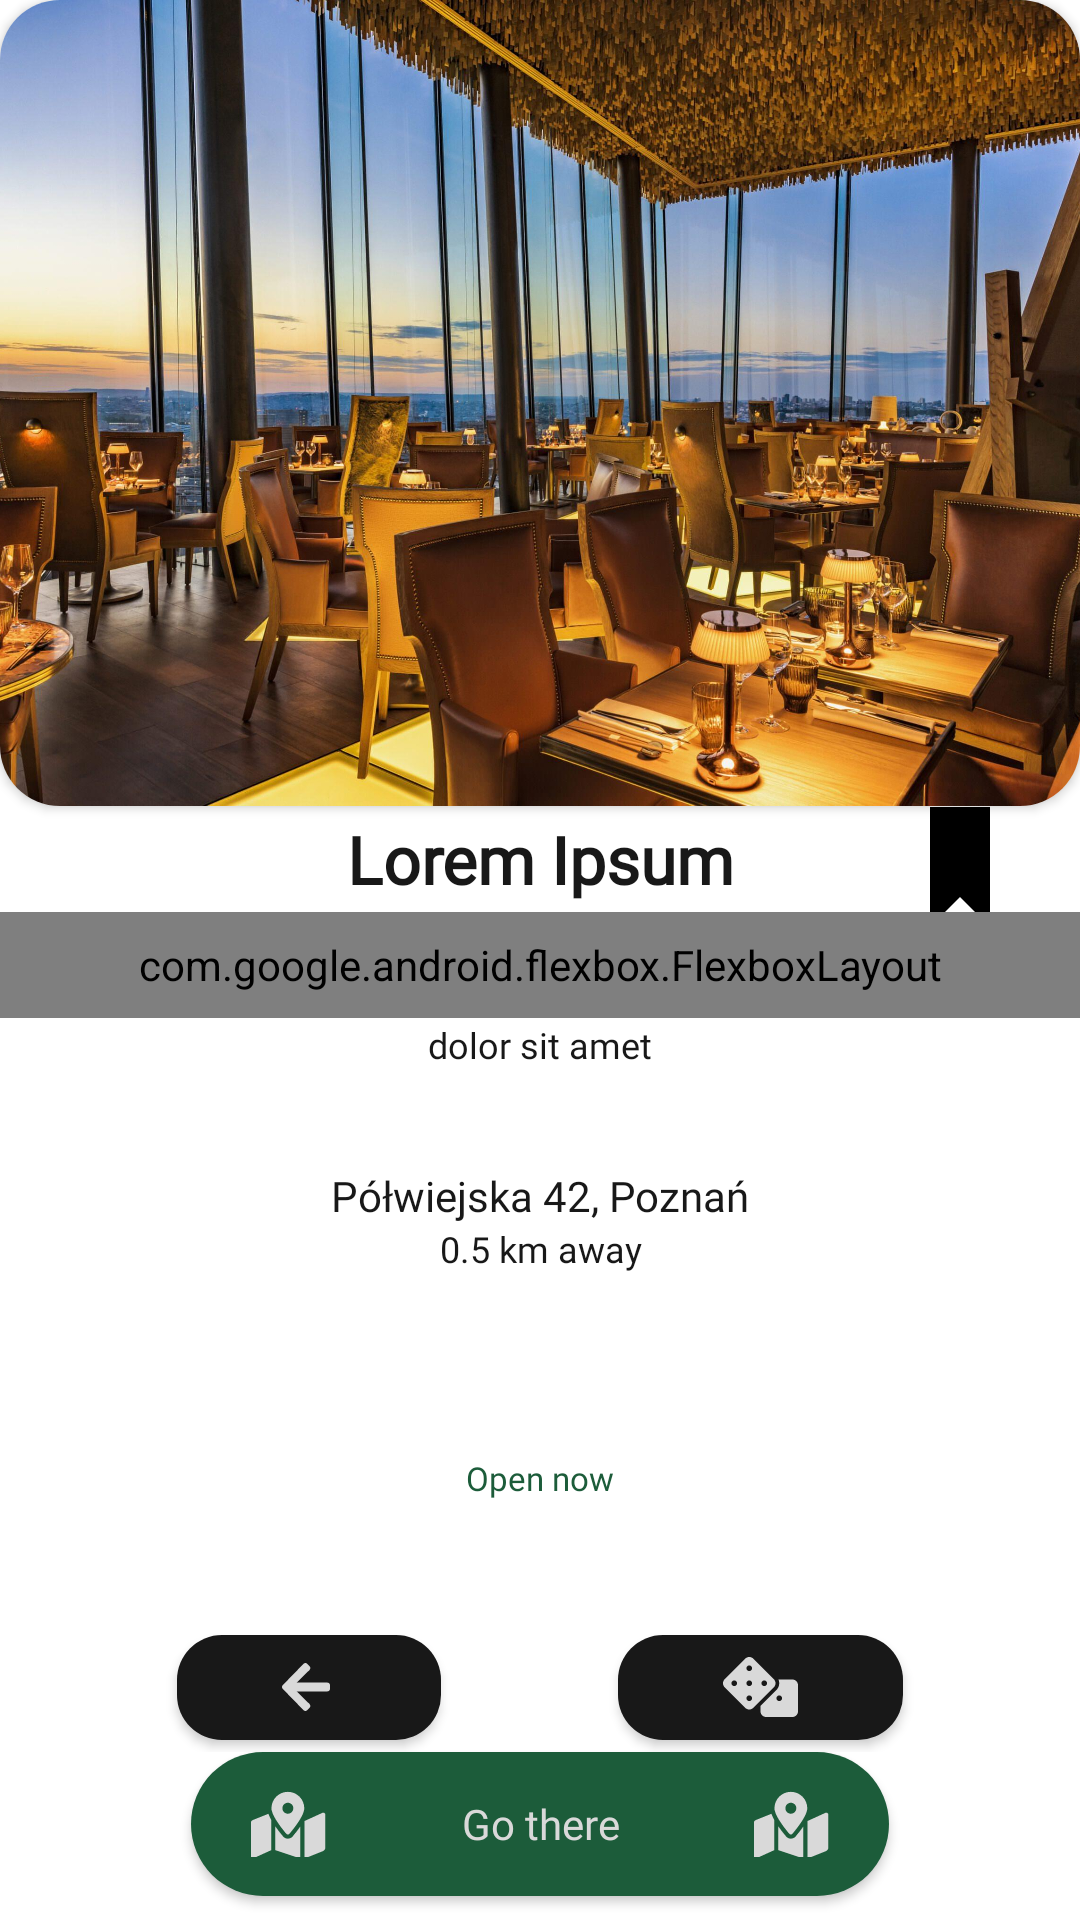

Android layout source for this screen:
<!-- AndroidManifest.xml: application theme Theme.WhereToEat -->
<!-- res/layout/fragment_place.xml -->
<?xml version="1.0" encoding="utf-8"?>
<androidx.constraintlayout.widget.ConstraintLayout xmlns:android="http://schemas.android.com/apk/res/android"
    xmlns:app="http://schemas.android.com/apk/res-auto"
    xmlns:tools="http://schemas.android.com/tools"
    android:layout_width="match_parent"
    android:layout_height="match_parent">

    <ImageView
        android:id="@+id/place_save_button"
        android:layout_width="wrap_content"
        android:layout_height="wrap_content"

        android:layout_marginTop="-20dp"
        app:layout_constraintEnd_toEndOf="parent"
        app:layout_constraintTop_toBottomOf="@+id/cardView"
        app:srcCompat="@drawable/ic_save_ribbon" />

    <androidx.cardview.widget.CardView
        android:id="@+id/cardView"
        android:layout_width="match_parent"
        android:layout_height="0dp"
        app:cardCornerRadius="20dp"
        app:layout_constraintBottom_toTopOf="@id/place_layout"
        app:layout_constraintEnd_toEndOf="parent"
        app:layout_constraintStart_toStartOf="parent"
        app:layout_constraintTop_toTopOf="parent"
        app:layout_constraintVertical_chainStyle="spread"
        app:layout_constraintVertical_weight="3">

        <ImageView
            android:id="@+id/place_image"
            android:layout_width="match_parent"
            android:layout_height="match_parent"
            android:scaleType="centerCrop"
            app:srcCompat="@drawable/img_default_place_photo" />

    </androidx.cardview.widget.CardView>

    <LinearLayout
        android:id="@+id/place_layout"
        android:layout_width="365dp"
        android:layout_height="0dp"
        android:orientation="vertical"
        app:layout_constraintBottom_toTopOf="@+id/secondary_buttons_layout"
        app:layout_constraintEnd_toEndOf="parent"
        app:layout_constraintStart_toStartOf="parent"
        app:layout_constraintTop_toBottomOf="@+id/cardView"
        app:layout_constraintVertical_weight="3">


        <androidx.appcompat.widget.LinearLayoutCompat
            android:layout_width="match_parent"
            android:layout_height="0dp"
            android:layout_weight="1"
            android:orientation="vertical">

            <TextView
                android:id="@+id/place_name"
                style="@style/text_style"
                android:layout_width="match_parent"
                android:layout_height="0dp"
                android:layout_weight="2"
                android:layout_marginLeft="30dp"
                android:layout_marginRight="30dp"
                android:text="@string/title_value"
                android:textSize="22sp"
                android:textStyle="bold" />

            <com.google.android.flexbox.FlexboxLayout
                android:id="@+id/rating_flexbox"
                android:layout_width="match_parent"
                android:layout_height="0dp"
                android:layout_weight="2"
                app:justifyContent="center">

                <ImageView
                    android:id="@+id/imageView4"
                    android:layout_width="wrap_content"
                    android:layout_height="wrap_content"
                    app:srcCompat="@drawable/ic_star"
                    tools:layout_editor_absoluteX="32dp"
                    tools:layout_editor_absoluteY="206dp" />

                <TextView
                    android:id="@+id/rating"
                    android:layout_width="wrap_content"
                    android:layout_height="wrap_content"
                    android:text="@string/rating_value"
                    android:textColor="@color/secondary"
                    android:textSize="18sp"
                    tools:layout_editor_absoluteX="76dp"
                    tools:layout_editor_absoluteY="206dp" />

            </com.google.android.flexbox.FlexboxLayout>

            <TextView
                android:id="@+id/rating_count"
                style="@style/text_style"
                android:layout_width="match_parent"
                android:layout_height="0dp"
                android:layout_weight="1"
                android:text="@string/dolor_sit_amet"
                android:textSize="12sp" />


        </androidx.appcompat.widget.LinearLayoutCompat>

        <LinearLayout
            android:layout_width="match_parent"
            android:layout_height="wrap_content"
            android:orientation="vertical">

            <TextView
                android:id="@+id/address"
                style="@style/text_style"
                android:layout_width="match_parent"
                android:layout_height="0dp"
                android:layout_marginTop="32dp"
                android:layout_weight="2"
                android:text="@string/p_wiejska_42_pozna" />

            <TextView
                android:id="@+id/distance"
                style="@style/text_style"
                android:layout_width="match_parent"
                android:layout_height="0dp"
                android:layout_weight="2"
                android:text="@string/_0_5_km_away"
                android:textSize="12sp" />
        </LinearLayout>


        <TextView
            android:id="@+id/open_now"
            style="@style/text_style"
            android:layout_width="match_parent"
            android:layout_height="0dp"
            android:layout_marginTop="24dp"
            android:layout_weight="1"
            android:text="@string/open_now"
            android:textColor="@color/accent"
            android:textSize="11sp" />

    </LinearLayout>

    <androidx.constraintlayout.widget.ConstraintLayout
        android:id="@+id/secondary_buttons_layout"
        android:layout_width="match_parent"
        android:layout_height="wrap_content"
        android:layout_above="@+id/go_there_button"
        app:layout_constraintBottom_toTopOf="@+id/go_there_button">

        <androidx.appcompat.widget.AppCompatButton
            android:id="@+id/random_button"
            style="@style/button_small_rounded"
            android:layout_width="wrap_content"
            android:layout_height="35dp"
            android:layout_marginBottom="4dp"
            android:drawableStart="@drawable/ic_dices"
            android:paddingStart="35dp"
            android:paddingEnd="35dp"
            app:layout_constraintBottom_toBottomOf="parent"
            app:layout_constraintEnd_toEndOf="parent"
            app:layout_constraintHorizontal_bias="0.5"
            app:layout_constraintStart_toEndOf="@+id/previous_button" />

        <androidx.appcompat.widget.AppCompatButton
            android:id="@+id/previous_button"
            style="@style/button_small_rounded"
            android:layout_width="wrap_content"
            android:layout_height="35dp"
            android:layout_marginBottom="4dp"
            android:drawableStart="@drawable/ic_arrow_back"
            android:paddingStart="35dp"
            android:paddingEnd="35dp"
            app:layout_constraintBottom_toBottomOf="parent"
            app:layout_constraintEnd_toStartOf="@+id/random_button"
            app:layout_constraintHorizontal_bias="0.5"
            app:layout_constraintStart_toStartOf="parent"
            app:layout_constraintTop_toTopOf="parent"
            app:layout_constraintVertical_bias="0.5" />

    </androidx.constraintlayout.widget.ConstraintLayout>

    <androidx.appcompat.widget.AppCompatButton
        android:id="@+id/go_there_button"
        style="@style/button_standard_style"
        android:layout_width="wrap_content"
        android:layout_height="wrap_content"
        android:layout_alignParentBottom="true"
        android:layout_centerHorizontal="true"
        android:layout_gravity="center"
        android:backgroundTint="@color/accent"
        android:drawableStart="@drawable/ic_map_gps"
        android:drawableEnd="@drawable/ic_map_gps"
        android:drawablePadding="45dp"
        android:paddingLeft="20dp"
        android:paddingRight="20dp"
        android:text="@string/go_there"
        app:layout_constraintBottom_toBottomOf="parent"
        app:layout_constraintEnd_toEndOf="parent"
        app:layout_constraintStart_toStartOf="parent">

    </androidx.appcompat.widget.AppCompatButton>


</androidx.constraintlayout.widget.ConstraintLayout>
<!-- resources referenced by this layout -->
<resources>
  <color name="accent">#1C5C3A</color>
  <color name="secondary">#181818</color>
  <!-- drawable ic_save_ribbon (drawable) -->
  <vector android:height="80dp" android:viewportHeight="76"
      android:viewportWidth="76" android:width="80dp" xmlns:android="http://schemas.android.com/apk/res/android">
      <path android:fillColor="#000000"
          android:pathData="M28.5,57L28.5,19L47.5,19L47.5,57L38,47.5L28.5,57Z"
          android:strokeLineJoin="round" android:strokeWidth="0.2"/>
  </vector>
  <string name="_0_5_km_away">0.5 km away</string>
  <string name="dolor_sit_amet">dolor sit amet</string>
  <string name="go_there">Go there</string>
  <string name="open_now">Open now</string>
  <string name="p_wiejska_42_pozna">Półwiejska 42, Poznań</string>
  <string name="rating_value">4.4</string>
  <string name="title_value">Lorem Ipsum</string>
  <style name="button_small_rounded">
          <item name="android:layout_width">wrap_content</item>
          <item name="android:layout_height">wrap_content</item>
          <item name="android:layout_marginTop">8dp</item>
          <item name="android:layout_marginBottom">8dp</item>
          <item name="android:background">@drawable/less_rounded_button</item>
          <item name="android:fontFamily">@font/inter</item>
          <item name="android:textAllCaps">false</item>
          <item name="android:textColor">@color/primary</item>
          <item name="android:textIsSelectable">false</item>
      </style>
  <style name="button_standard_style">
          <item name="android:layout_width">wrap_content</item>
          <item name="android:layout_height">wrap_content</item>
          <item name="android:layout_marginTop">8dp</item>
          <item name="android:layout_marginBottom">8dp</item>
          <item name="android:background">@drawable/rounded_button</item>
          <item name="android:fontFamily">@font/inter</item>
          <item name="android:textAllCaps">false</item>
          <item name="android:textColor">@color/primary</item>
          <item name="android:textIsSelectable">false</item>
      </style>
  <style name="text_style">
          <item name="android:fontFamily">@font/inter</item>
          <item name="android:gravity">center</item>
          <item name="android:textColor">@color/secondary</item>
      </style>
  <!-- drawable less_rounded_button (drawable) -->
  <?xml version="1.0" encoding="utf-8"?>
  <shape xmlns:android="http://schemas.android.com/apk/res/android"
      android:shape="rectangle">
      <solid android:color="@color/secondary"/>
      <corners android:radius="@dimen/round_corners_small"/>
  </shape>
  <color name="primary">#D9D9D9</color>
  <!-- drawable rounded_button (drawable) -->
  <?xml version="1.0" encoding="utf-8"?>
  <shape xmlns:android="http://schemas.android.com/apk/res/android"
      android:shape="rectangle">
      <solid android:color="@color/secondary" />
      <corners android:radius="@dimen/round_corners"/>
  </shape>
  <style name="CustomActivityAnimation" parent="@android:style/Animation.Activity">
          <item name="android:activityOpenEnterAnimation">@anim/slide_in_right</item>
          <item name="android:activityOpenExitAnimation">@anim/slide_out_left</item>
          <item name="android:activityCloseEnterAnimation">@anim/slide_in_left</item>
          <item name="android:activityCloseExitAnimation">@anim/slide_out_right</item>
      </style>
  <dimen name="round_corners_small">15dp</dimen>
  <dimen name="round_corners">40dp</dimen>
</resources>
